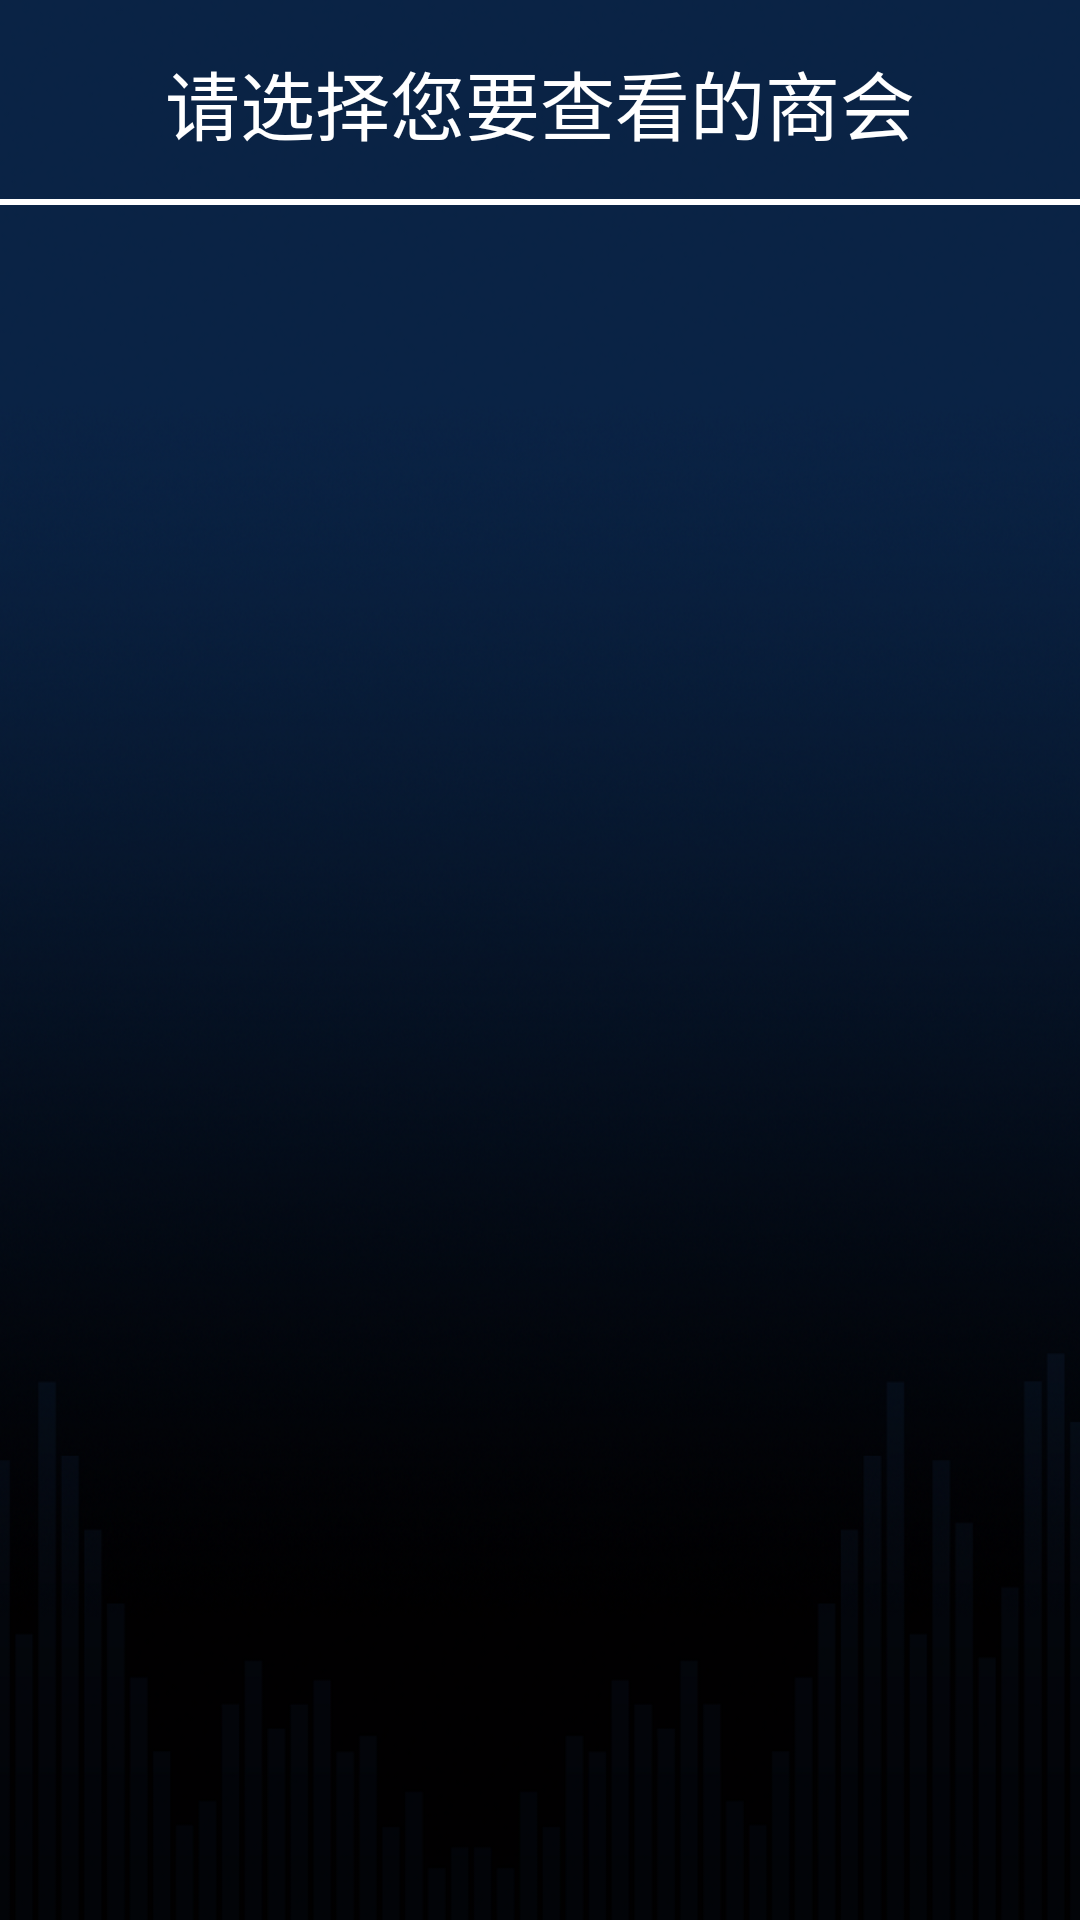

Produce the Android XML layout that renders to this screen, including the resource entries it uses.
<!-- AndroidManifest.xml: application theme AppTheme -->
<!-- res/layout/choose_market.xml -->
<?xml version="1.0" encoding="utf-8"?>
<LinearLayout xmlns:android="http://schemas.android.com/apk/res/android"
    android:orientation="vertical"
    android:layout_width="match_parent"
    android:layout_height="match_parent"
    android:background="@drawable/bcc">

    <RelativeLayout
        android:layout_width="match_parent"
        android:layout_height="wrap_content">
        <TextView
            android:layout_width="wrap_content"
            android:layout_height="wrap_content"
            android:id="@+id/title_market_text"
            android:textColor="#fff"
            android:textSize="25sp"
            android:text="请选择您要查看的商会"
            android:layout_marginTop="15dp"
            android:layout_marginBottom="15dp"
            android:layout_centerInParent="true"/>
        <View
            android:layout_width="match_parent"
            android:layout_height="2dp"
            android:background="#ffffff"
            android:layout_below="@id/title_market_text"/>
    </RelativeLayout>

    <ListView
        android:layout_marginTop="5dp"
        android:id="@+id/market_list_view"
        android:layout_width="match_parent"
        android:layout_height="match_parent"/>

</LinearLayout>
<!-- resources referenced by this layout -->
<resources>
  <!-- drawable bcc: png bitmap (drawable, 794608 bytes) -->
  <style name="AppTheme" parent="Theme.AppCompat.Light.NoActionBar">
          
          <item name="colorPrimaryDark">@android:color/black</item>
          <item name="android:windowBackground">@null</item>
      </style>
</resources>
